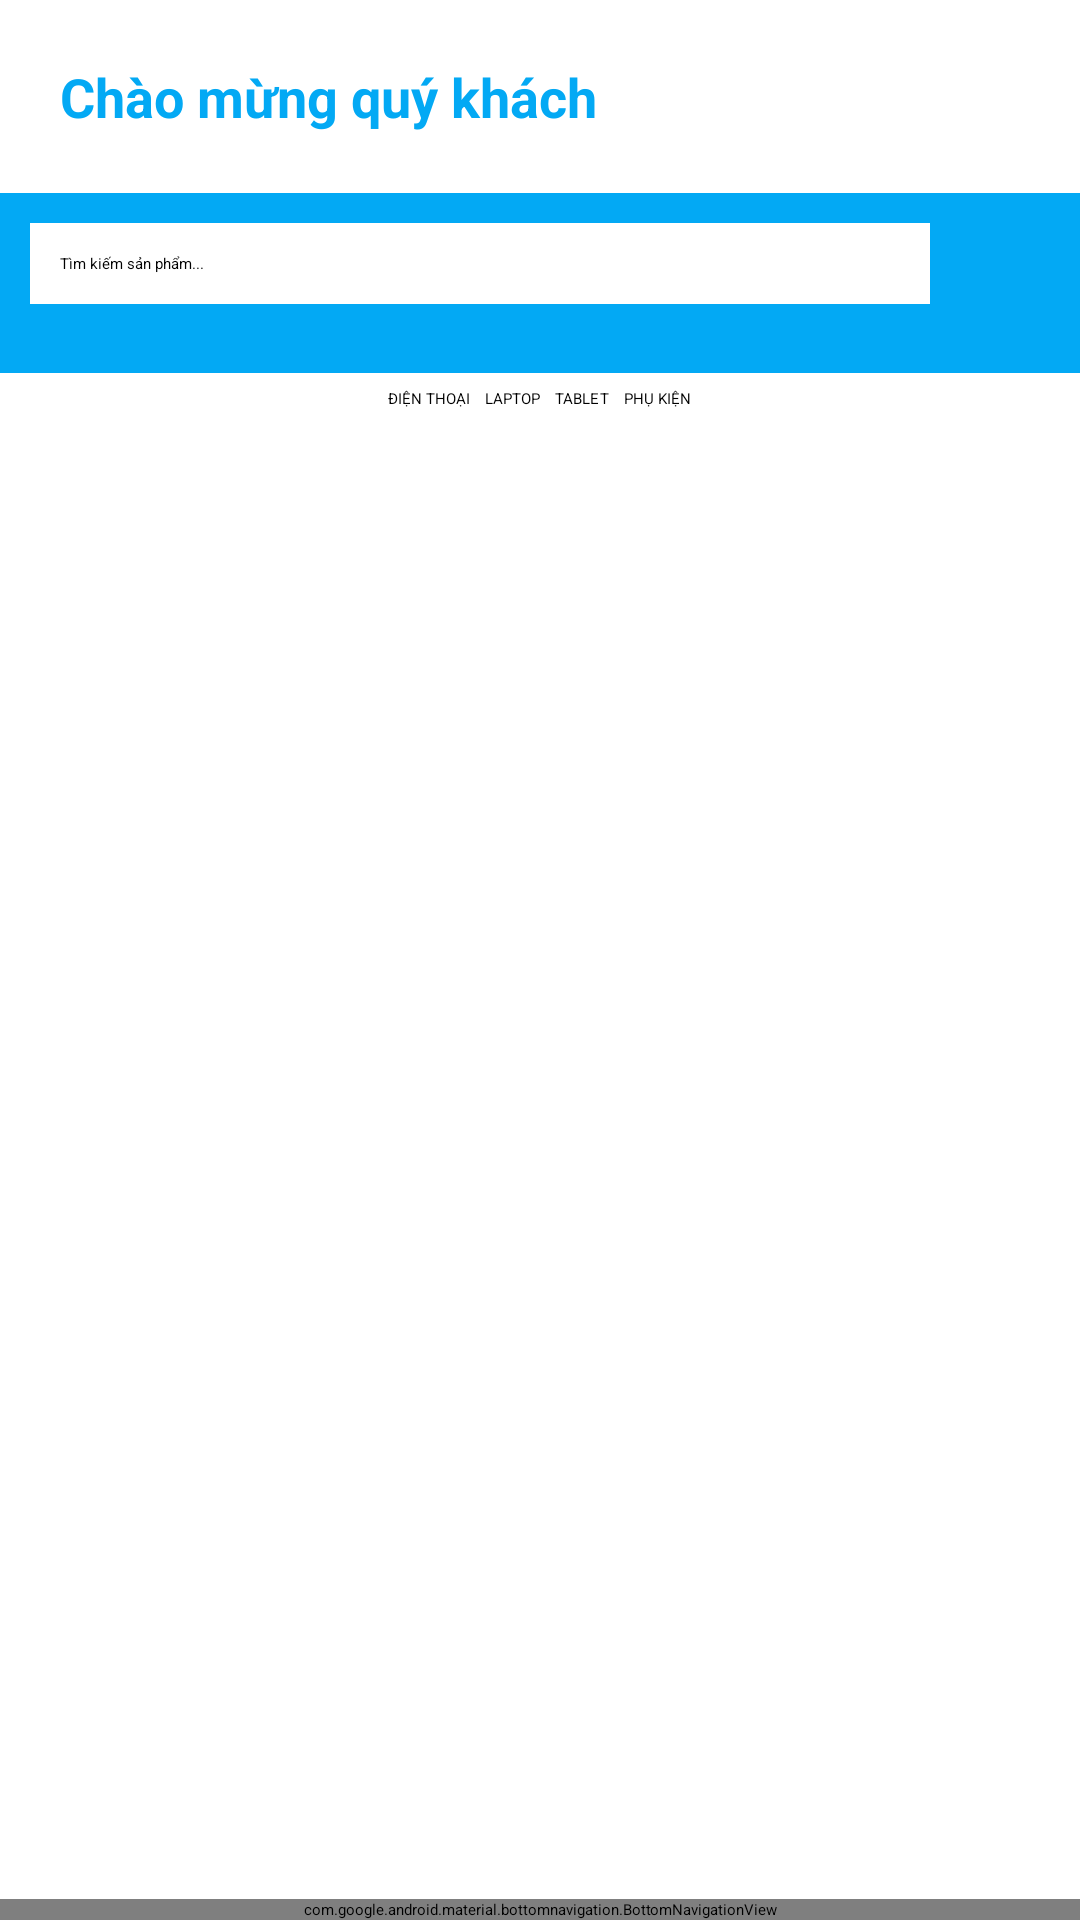

Reconstruct the res/layout file that produces this screen, plus the resources it refers to.
<!-- AndroidManifest.xml: application theme Theme.MyApp -->
<!-- res/layout/activity_home.xml -->
<?xml version="1.0" encoding="utf-8"?>
<LinearLayout xmlns:android="http://schemas.android.com/apk/res/android"
    xmlns:app="http://schemas.android.com/apk/res-auto"
    android:orientation="vertical"
    android:background="#FFFFFF"
    android:id="@+id/home"
    android:gravity="center_vertical"
    android:layout_width="match_parent"
    android:layout_height="match_parent">

    
    <LinearLayout
        android:layout_width="match_parent"
        android:layout_height="wrap_content"
        android:background="#FFFFFF"
        android:padding="10dp"
        android:gravity="center_vertical"
        android:orientation="horizontal">

        <TextView
            android:id="@+id/txtWelcome"
            android:layout_width="0dp"
            android:layout_height="wrap_content"
            android:layout_weight="1"
            android:padding="10dp"
            android:text="Chào mừng quý khách"
            android:textColor="#03A9F4"
            android:textSize="18sp"
            android:textStyle="bold" />

        <Button
            android:id="@+id/btnLogout"
            android:layout_width="wrap_content"
            android:layout_height="wrap_content"
            android:text="ĐĂNG XUẤT"
            android:textAllCaps="false"
            android:backgroundTint="#D32F2F"
            android:textColor="#FFFFFF" />
    </LinearLayout>

    <LinearLayout
        android:layout_width="match_parent"
        android:layout_height="wrap_content"
        android:orientation="horizontal"
        android:padding="10dp"
        android:background="#03A9F4">

        <EditText
            android:id="@+id/editSearch"
            android:layout_width="0dp"
            android:layout_height="wrap_content"
            android:layout_weight="1"
            android:hint="Tìm kiếm sản phẩm..."
            android:padding="10dp"
            android:background="#FFFFFF" />

        <ImageView
            android:id="@+id/btnSearch"
            android:layout_width="40dp"
            android:layout_height="40dp"
            android:src="@drawable/search_icon"
            android:padding="5dp" />

    </LinearLayout>

    
    <LinearLayout
        android:layout_width="match_parent"
        android:layout_height="wrap_content"
        android:orientation="horizontal"
        android:gravity="center"
        android:padding="5dp">

        <Button
            android:layout_width="wrap_content"
            android:layout_height="wrap_content"
            android:text="ĐIỆN THOẠI" />

        <Button
            android:layout_width="wrap_content"
            android:layout_height="wrap_content"
            android:layout_marginLeft="5dp"
            android:text="LAPTOP" />

        <Button
            android:layout_width="wrap_content"
            android:layout_height="wrap_content"
            android:layout_marginLeft="5dp"
            android:text="TABLET" />

        <Button
            android:layout_width="wrap_content"
            android:layout_height="wrap_content"
            android:layout_marginLeft="5dp"
            android:text="PHỤ KIỆN" />
    </LinearLayout>

    
    <androidx.recyclerview.widget.RecyclerView
        android:id="@+id/recyclerProducts"
        android:layout_width="match_parent"
        android:layout_height="0dp"
        android:layout_weight="1"
        android:padding="5dp" />

    
    <com.google.android.material.bottomnavigation.BottomNavigationView
        android:id="@+id/bottomNav"
        android:layout_width="match_parent"
        android:layout_height="wrap_content"
        android:layout_alignParentBottom="true"
        android:layout_gravity="bottom"
        app:menu="@menu/menu_bottom"
        app:itemIconTint="@null"
        app:labelVisibilityMode="labeled"/>
</LinearLayout>
<!-- resources referenced by this layout -->
<resources>

</resources>
